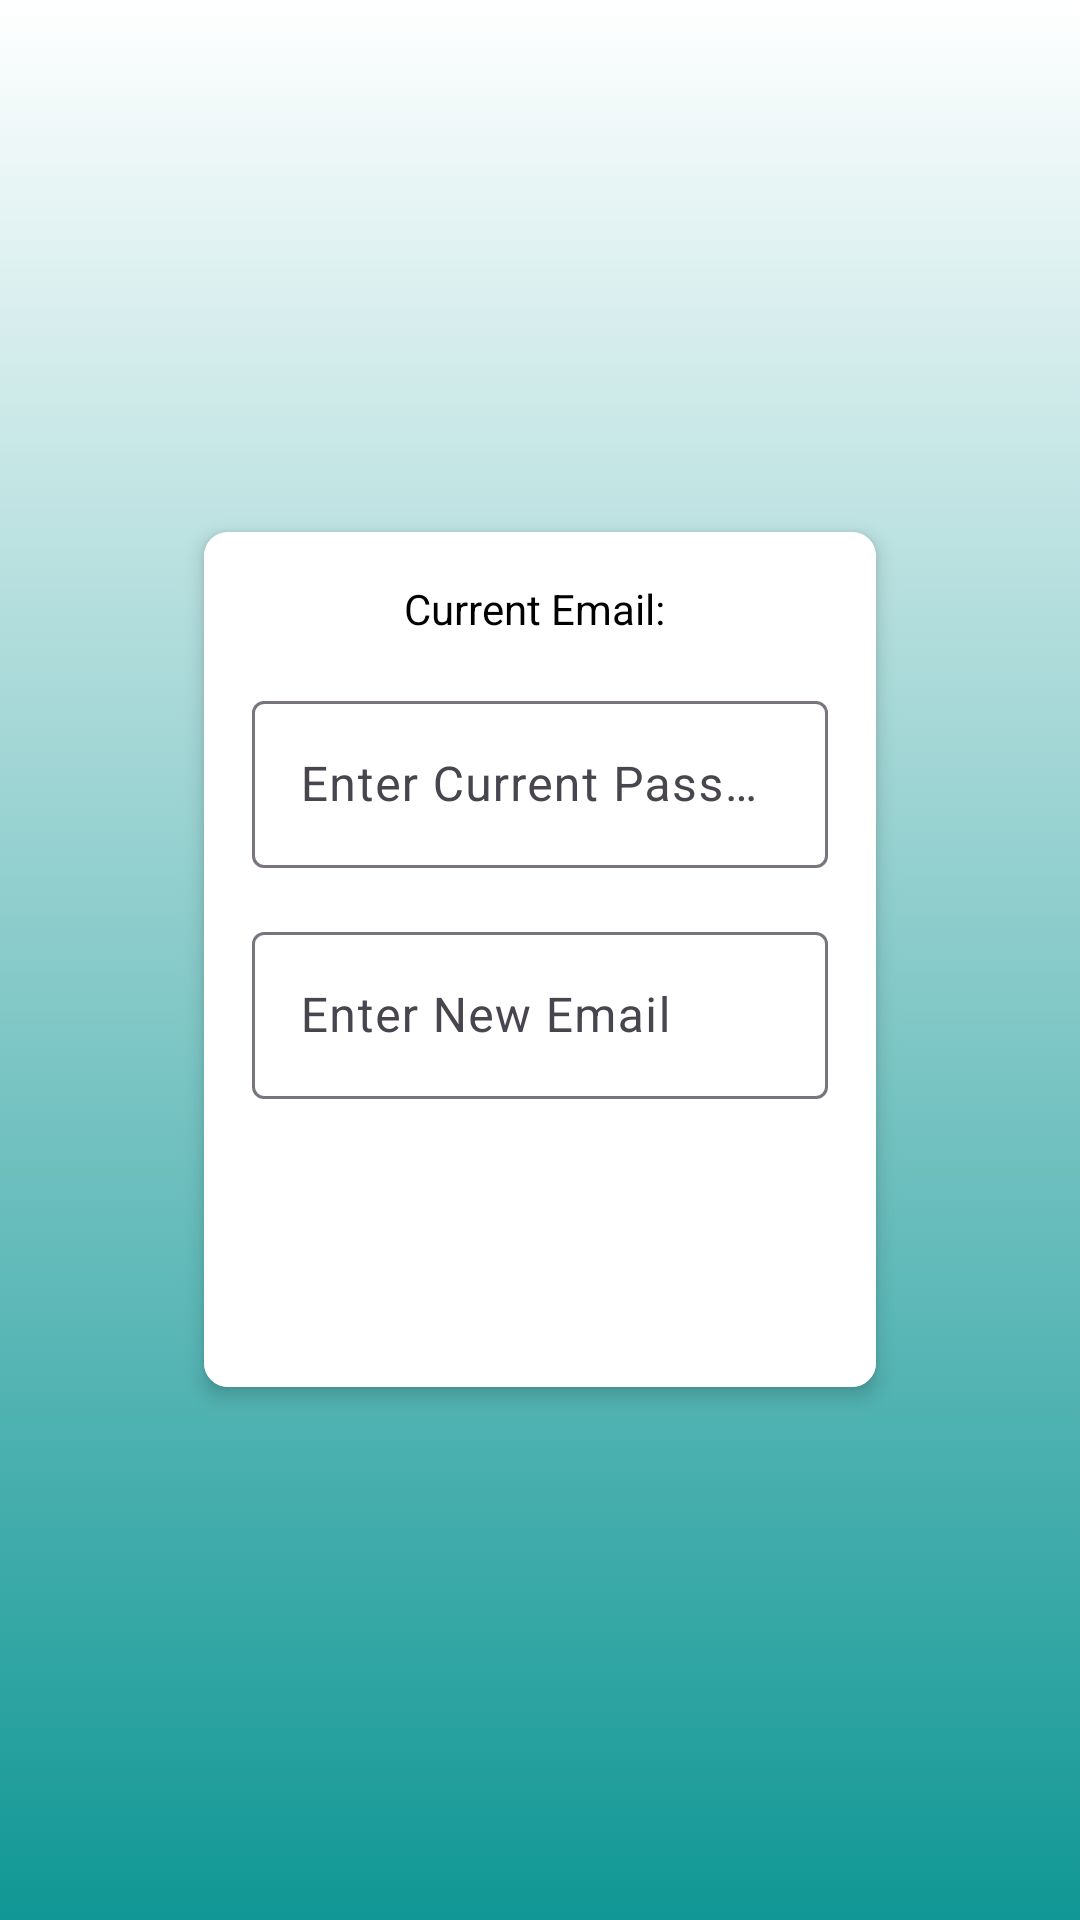

Reconstruct the res/layout file that produces this screen, plus the resources it refers to.
<!-- AndroidManifest.xml: application theme Theme.GradeACE -->
<!-- res/layout/activity_change_email.xml -->
<?xml version="1.0" encoding="utf-8"?>
<RelativeLayout xmlns:android="http://schemas.android.com/apk/res/android"
    xmlns:app="http://schemas.android.com/apk/res-auto"
    xmlns:tools="http://schemas.android.com/tools"
    android:id="@+id/main"
    android:layout_width="match_parent"
    android:background="@drawable/gradient_blue_to_white"
    android:layout_height="match_parent"
    tools:context=".newUiActivity.ChangeEmailActivity">

    <androidx.cardview.widget.CardView
        android:background="@color/white"
        android:layout_width="wrap_content"
        android:layout_height="wrap_content"
        android:layout_centerInParent="true"
        app:cardCornerRadius="8dp"
        app:cardElevation="4dp">

        <LinearLayout
            android:background="@color/white"
            android:id="@+id/email_changer"
            android:layout_width="wrap_content"
            android:layout_height="wrap_content"
            android:orientation="vertical"
            android:gravity="center_horizontal"
            android:padding="16dp">

            <TextView
                android:textColor="@color/black"
                android:id="@+id/current_email"
                android:layout_width="wrap_content"
                android:layout_height="wrap_content"
                android:text="Current Email: "
                android:layout_marginBottom="16dp"/>

            <com.google.android.material.textfield.TextInputLayout
                android:layout_width="match_parent"
                android:layout_height="wrap_content"
                android:layout_marginBottom="16dp"
                android:hint="Enter Current Password">

                <com.google.android.material.textfield.TextInputEditText
                    android:id="@+id/edit_text_current_password"
                    android:layout_width="match_parent"
                    android:layout_height="wrap_content"
                    android:inputType="textPassword"/>
            </com.google.android.material.textfield.TextInputLayout>

            <com.google.android.material.textfield.TextInputLayout
                android:layout_width="match_parent"
                android:layout_height="wrap_content"
                android:layout_marginBottom="16dp"
                android:hint="Enter New Email">

                <com.google.android.material.textfield.TextInputEditText
                    android:id="@+id/edit_text_new_email"
                    android:layout_width="match_parent"
                    android:layout_height="wrap_content"
                    android:inputType="textEmailAddress"/>
            </com.google.android.material.textfield.TextInputLayout>


            <LinearLayout
                android:layout_width="wrap_content"
                android:layout_height="wrap_content"
                android:orientation="horizontal"
                android:layout_marginTop="16dp">

                <androidx.appcompat.widget.AppCompatButton
                    android:id="@+id/button_change_email"
                    android:layout_width="wrap_content"
                    android:background="@drawable/rounded_button_green"
                    android:layout_height="wrap_content"
                    android:text="Change"
                    android:textColor="@android:color/white"/>

                <androidx.appcompat.widget.AppCompatButton
                    android:id="@+id/button_cancel"
                    android:layout_width="wrap_content"
                    android:layout_height="wrap_content"
                    android:text="Cancel"
                    android:background="@drawable/rounded_button_red"
                    android:textColor="@android:color/white"
                    android:layout_marginStart="16dp"/>
            </LinearLayout>
        </LinearLayout>
    </androidx.cardview.widget.CardView>
</RelativeLayout>
<!-- resources referenced by this layout -->
<resources>
  <color name="black">#FF000000</color>
  <color name="white">#FFFFFFFF</color>
  <!-- drawable gradient_blue_to_white (drawable) -->
  <?xml version="1.0" encoding="utf-8"?>
  <selector xmlns:android="http://schemas.android.com/apk/res/android">
      <item>
          <shape android:shape="rectangle">
              <gradient
                  android:type="linear"
                  android:startColor="#FFFFFF"
                  android:endColor="#109795"
                  android:angle="270"/>
          </shape>
      </item>
  </selector>
  <style name="Theme.GradeACE" parent="Base.Theme.GradeACE">
          <item name="android:textColorSecondary">@color/black</item>
      </style>
  <style name="Base.Theme.GradeACE" parent="Theme.Material3.DayNight.NoActionBar">
          
          <item name="android:textColorSecondary">@color/black</item>
          
      </style>
</resources>
